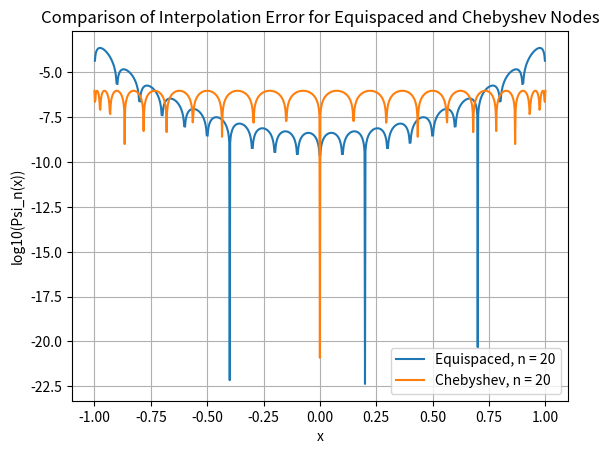

Source code (Python):
import numpy as np
import matplotlib.pyplot as plt

def chebyshev_nodes(n):
    return np.cos((2 * np.arange(n + 1) + 1) * np.pi / (2 * (n + 1)))

def psi_n(x, n, nodes):
    psi = np.ones_like(x)
    for i in nodes:
        psi *= (x - i)
    return np.abs(psi)

n_values = [20]
x_plot = np.linspace(-1, 1, 1001)

for n in n_values:
    x_equispaced = np.linspace(-1, 1, n + 1)
    x_chebyshev = chebyshev_nodes(n)
    
    psi_equispaced = psi_n(x_plot, n, x_equispaced)
    psi_chebyshev = psi_n(x_plot, n, x_chebyshev)
    
    plt.plot(x_plot, np.log10(psi_equispaced), label=f'Equispaced, n = {n}')
    plt.plot(x_plot, np.log10(psi_chebyshev), label=f'Chebyshev, n = {n}')

plt.xlabel('x')
plt.ylabel('log10(Psi_n(x))')
plt.title('Comparison of Interpolation Error for Equispaced and Chebyshev Nodes')
plt.legend()
plt.grid(True)
plt.show()
